Run: headless pygame with SDL's dummy video driver; simulated clock (each Clock.tick advances the game by its frame time, no real sleeping); random seed 0; keys injected as events and as key.get_pressed() state; no mouse input.
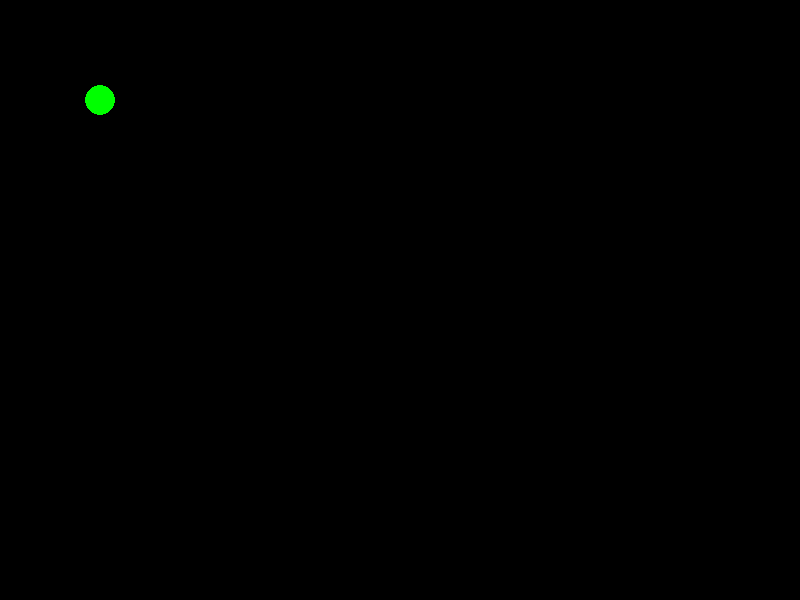
Frame 1 of 4 · flips 1–60 · no input
Frame 2 of 4 · flips 61–180 · tapped SPACE, RETURN · held RIGHT (→), D · screen unchanged from frame 1, image omitted
Frame 3 of 4 · flips 181–300 · held DOWN (↓), S · screen unchanged from frame 2, image omitted
Frame 4 of 4 · flips 301–420 · held LEFT (←), A, UP (↑), W · screen unchanged from frame 3, image omitted

The pygame program that drew these frames:

import pygame, os 

# -- Configuration and Constants --

GAME_TITLE = "Single Shot Arena"

SCREEN_WIDTH = 800
SCREEN_HEIGHT = 600
MAX_FPS = 60




pygame.init()

screen = pygame.display.set_mode((SCREEN_WIDTH, SCREEN_HEIGHT))
pygame.display.set_caption(GAME_TITLE)


# Game loop
running = True
while running:
    # Event handling 
    for event in pygame.event.get():
        if event.type == pygame.QUIT:
            running = False
    # Drawing
    pygame.draw.circle(screen, (0, 255, 0), (100,100), 15)
    # Update display
    pygame.display.flip()
    
pygame.quit() # teardown
